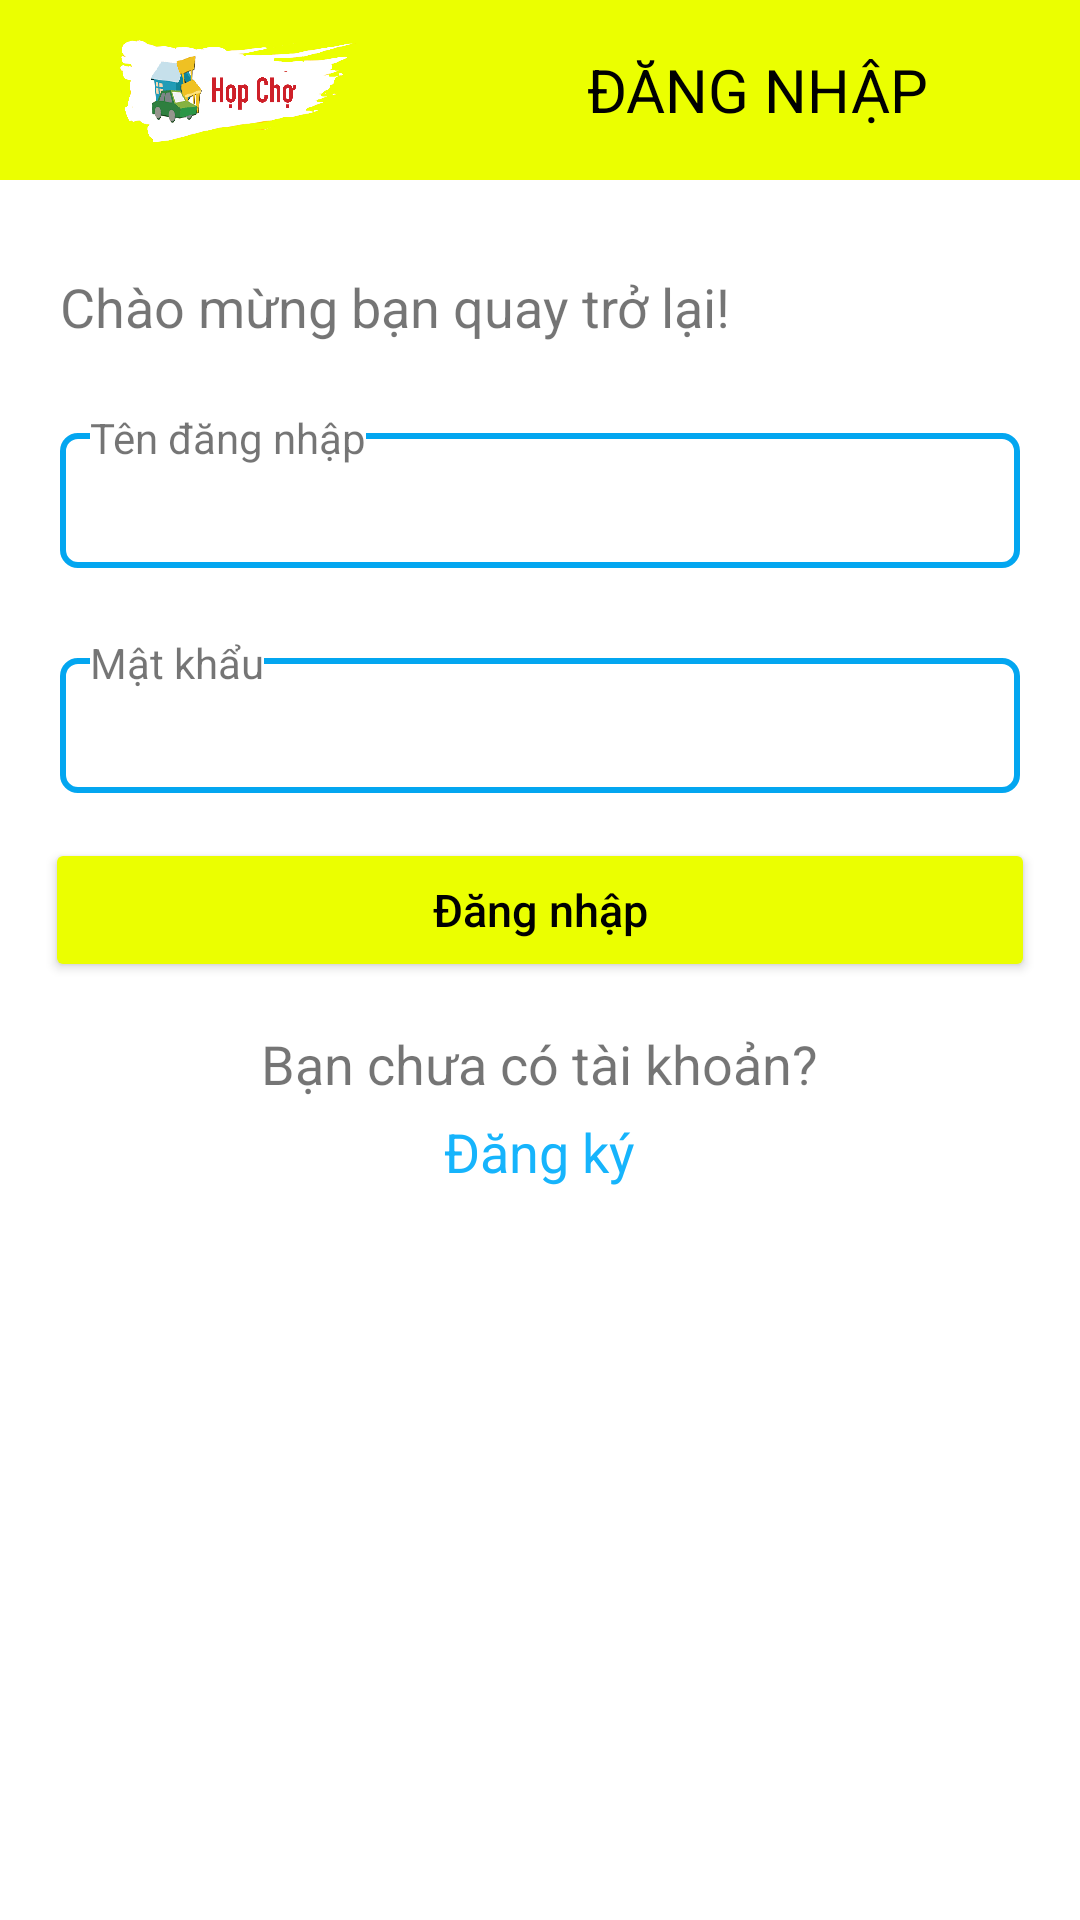

Reconstruct the res/layout file that produces this screen, plus the resources it refers to.
<!-- AndroidManifest.xml: application theme Theme.HopChoOnline -->
<!-- res/layout/activity_login.xml -->
<?xml version="1.0" encoding="utf-8"?>
<RelativeLayout xmlns:android="http://schemas.android.com/apk/res/android"
    xmlns:app="http://schemas.android.com/apk/res-auto"
    xmlns:tools="http://schemas.android.com/tools"
    android:layout_width="match_parent"
    android:layout_height="match_parent">


    <LinearLayout
        android:layout_width="match_parent"
        android:layout_height="wrap_content"
        android:orientation="horizontal"
        android:gravity="center"
        android:background="@color/light_yellow"
        android:layout_alignParentTop="true"
        android:id="@+id/loginHeader"
        >

        <ImageView
            android:id="@+id/logoMain"
            android:layout_width="130dp"
            android:layout_height="wrap_content"
            android:layout_marginLeft="15dp"
            android:layout_marginTop="5dp"
            android:layout_marginRight="15dp"
            android:layout_marginBottom="5dp"
            android:src="@drawable/logo_main" />

        <TextView
            android:id="@+id/titleProfile"
            android:layout_width="match_parent"
            android:layout_height="wrap_content"
            android:layout_marginRight="15dp"
            android:layout_weight="1"
            android:textSize="20dp"
            android:textAlignment="center"
            android:text="ĐĂNG NHẬP"
            android:textColor="@color/black"
            />
    </LinearLayout>

    <LinearLayout
        android:layout_width="match_parent"
        android:layout_height="wrap_content"
        android:orientation="vertical"
        android:gravity="center"
        android:layout_below="@+id/loginHeader"

        >


        <LinearLayout
            android:layout_width="match_parent"
            android:layout_height="match_parent"
            android:orientation="horizontal"
            android:layout_marginLeft="20dp"
            android:layout_marginTop="30dp"
            android:layout_marginRight="20dp"
            android:layout_marginBottom="15dp">

            <TextView
                android:id="@+id/welcomeTextView"
                android:layout_width="wrap_content"
                android:layout_height="wrap_content"

                android:text="Chào mừng bạn quay trở lại!"
                android:layout_weight="1"
                android:textSize="18sp" />

            <ImageView
                android:layout_width="87dp"
                android:layout_height="wrap_content"
                android:layout_weight="1"
                android:src="@drawable/home_32" />
        </LinearLayout>

        <RelativeLayout
            android:layout_width="match_parent"
            android:layout_height="60dp"
            android:layout_marginLeft="20dp"
            android:layout_marginBottom="15dp"
            android:layout_marginRight="20dp">
            <EditText
                android:id="@+id/usernameLoginEditText"
                android:layout_width="match_parent"
                android:layout_height="match_parent"
                android:layout_marginTop="15dp"
                android:background="@drawable/border"
                android:inputType="text"
                android:paddingLeft="5dp"
                android:text="" />
            <TextView
                android:layout_width="wrap_content"
                android:layout_height="wrap_content"
                android:layout_marginLeft="10dp"
                android:layout_marginTop="7dp"
                android:background="#ffffff"
                android:text="Tên đăng nhập" />
        </RelativeLayout>

        <RelativeLayout
            android:layout_width="match_parent"
            android:layout_height="60dp"
            android:layout_marginLeft="20dp"
            android:layout_marginBottom="15dp"
            android:layout_marginRight="20dp">
            <EditText
                android:id="@+id/passwordLoginEditText"
                android:layout_width="match_parent"
                android:layout_height="match_parent"
                android:layout_marginTop="15dp"
                android:background="@drawable/border"
                android:inputType="textPassword"
                android:paddingLeft="5dp"
                android:text="" />
            <TextView
                android:layout_width="wrap_content"
                android:layout_height="wrap_content"
                android:layout_marginLeft="10dp"
                android:layout_marginTop="7dp"
                android:background="#ffffff"
                android:text="Mật khẩu" />
        </RelativeLayout>

        <Button
            android:id="@+id/loginBtn"
            android:layout_width="match_parent"
            android:layout_height="wrap_content"
            android:layout_marginRight="15dp"
            android:layout_marginLeft="15dp"
            android:layout_marginBottom="15dp"
            android:backgroundTint="@color/light_yellow"
            android:textColor="@color/black"
            android:textAllCaps="false"
            android:textSize="15sp"
            android:text="Đăng nhập" />

        <TextView
            android:id="@+id/textView"
            android:layout_width="wrap_content"
            android:layout_height="wrap_content"
            android:layout_marginLeft="20dp"
            android:layout_marginRight="20dp"
            android:layout_marginBottom="5dp"
            android:text="Bạn chưa có tài khoản?"
            android:layout_weight="1"
            android:textSize="18sp" />

        <TextView
            android:id="@+id/btnToSignup"
            android:layout_width="wrap_content"
            android:layout_height="wrap_content"
            android:layout_marginLeft="20dp"
            android:layout_marginRight="20dp"
            android:layout_weight="1"
            android:text="Đăng ký"
            android:textColor="@color/blue"
            android:textSize="18sp" />


    </LinearLayout>


</RelativeLayout>
<!-- resources referenced by this layout -->
<resources>
  <color name="black">#FF000000</color>
  <color name="blue">#16B4FC</color>
  <color name="light_yellow">#EBFF00</color>
  <!-- drawable border (drawable) -->
  <?xml version="1.0" encoding="UTF-8"?>
  <shape xmlns:android="http://schemas.android.com/apk/res/android">
  
      <stroke
          android:width="2dp"
          android:color="#03A6F0" />
  
      <corners android:radius="5dp" />
  </shape>
  <!-- drawable logo_main (drawable) -->
  <?xml version="1.0" encoding="utf-8"?>
  <layer-list xmlns:android="http://schemas.android.com/apk/res/android" >
      <item
          android:drawable="@drawable/logohopcho"
          android:width="80dp"
          android:height="50dp"/>
  </layer-list >
  <style name="Theme.HopChoOnline" parent="Theme.MaterialComponents.DayNight.NoActionBar">
          
          <item name="windowActionBar">false</item>
          <item name="windowNoTitle">true</item>
          <item name="colorPrimary">@color/purple_500</item>
          <item name="colorPrimaryVariant">@color/purple_700</item>
          <item name="colorOnPrimary">@color/white</item>
          
          <item name="colorSecondary">@color/teal_200</item>
          <item name="colorSecondaryVariant">@color/teal_700</item>
          <item name="colorOnSecondary">@color/black</item>
          
          <item name="android:statusBarColor">?attr/colorPrimaryVariant</item>
          
      </style>
  <!-- drawable logohopcho: png bitmap (drawable, 106129 bytes) -->
  <color name="purple_500">#FF6200EE</color>
  <color name="purple_700">#FF3700B3</color>
  <color name="white">#FFFFFFFF</color>
  <color name="teal_200">#2196F3</color>
  <color name="teal_700">#FF018786</color>
</resources>
